Run: headless pygame with SDL's dummy video driver; simulated clock (each Clock.tick advances the game by its frame time, no real sleeping); random seed 0; keys injected as events and as key.get_pressed() state; no mouse input.
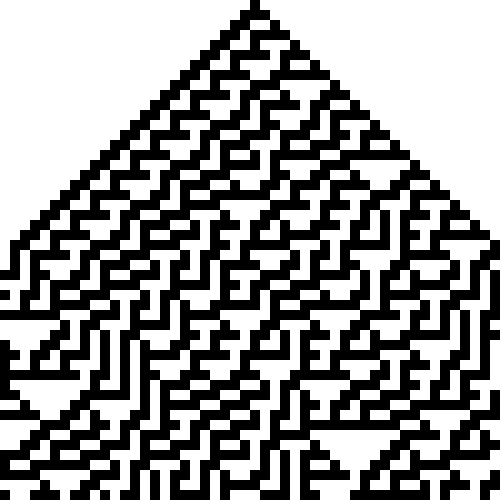
Frame 1 of 4 · flips 1–60 · no input
Frame 2 of 4 · flips 61–180 · tapped SPACE, RETURN · held RIGHT (→), D · screen unchanged from frame 1, image omitted
Frame 3 of 4 · flips 181–300 · held DOWN (↓), S · screen unchanged from frame 2, image omitted
Frame 4 of 4 · flips 301–420 · held LEFT (←), A, UP (↑), W · screen unchanged from frame 3, image omitted

The pygame program that drew these frames:

import pygame

RULES = [0,0,0,1,1,1,1,0][::-1]
CELLS = 50
board = [[0] * CELLS]
GEN = CELLS

BLACK = (0, 0, 0)
WHITE = (255, 255, 255)

SCALE = 10
WIDTH = CELLS * SCALE
HEIGHT = GEN * SCALE
WINDOW_SIZE = [HEIGHT, WIDTH]
FRAME_RATE = 10

print("Window Size: " + ", ".join(list(map(str, WINDOW_SIZE))))

pygame.init()
clock = pygame.time.Clock()
screen = pygame.display.set_mode(WINDOW_SIZE)
pygame.display.set_caption("Elementary Cellular Automata")

def generate():
    for y in range(GEN):
        new_arr = [0] * CELLS
        current = board[y]

        for x in range(CELLS):
            left = (x - 1) % (len(current))
            center = x
            right = (x + 1) % (len(current))

            binary = int("".join(map(str, [current[left], current[center], current[right]])), 2)
            new_arr[x] = RULES[binary]

        board.append(new_arr)

def display_board():
    for x in board:
        print(" ".join(['#' if y == 1 else '.' for y in x]))

def draw():
    for r in range(CELLS):
        for c in range(GEN):
            color = None

            if board[r][c] == 1:
                color = BLACK
            elif board[r][c] == 0:
                color = WHITE

            pygame.draw.rect(
                screen,
                color,
                [
                    SCALE * c,
                    SCALE * r,
                    SCALE,
                    SCALE,
                ],
            )


def main():
    done = False

    board[0][CELLS // 2] = 1
    generate()
    display_board()

    while not done:
        for event in pygame.event.get():
            if event.type == pygame.QUIT:
                done = True

        screen.fill((0, 0, 0))
        draw()

        clock.tick(FRAME_RATE)

        pygame.display.flip()


if __name__ == '__main__':
    main()
